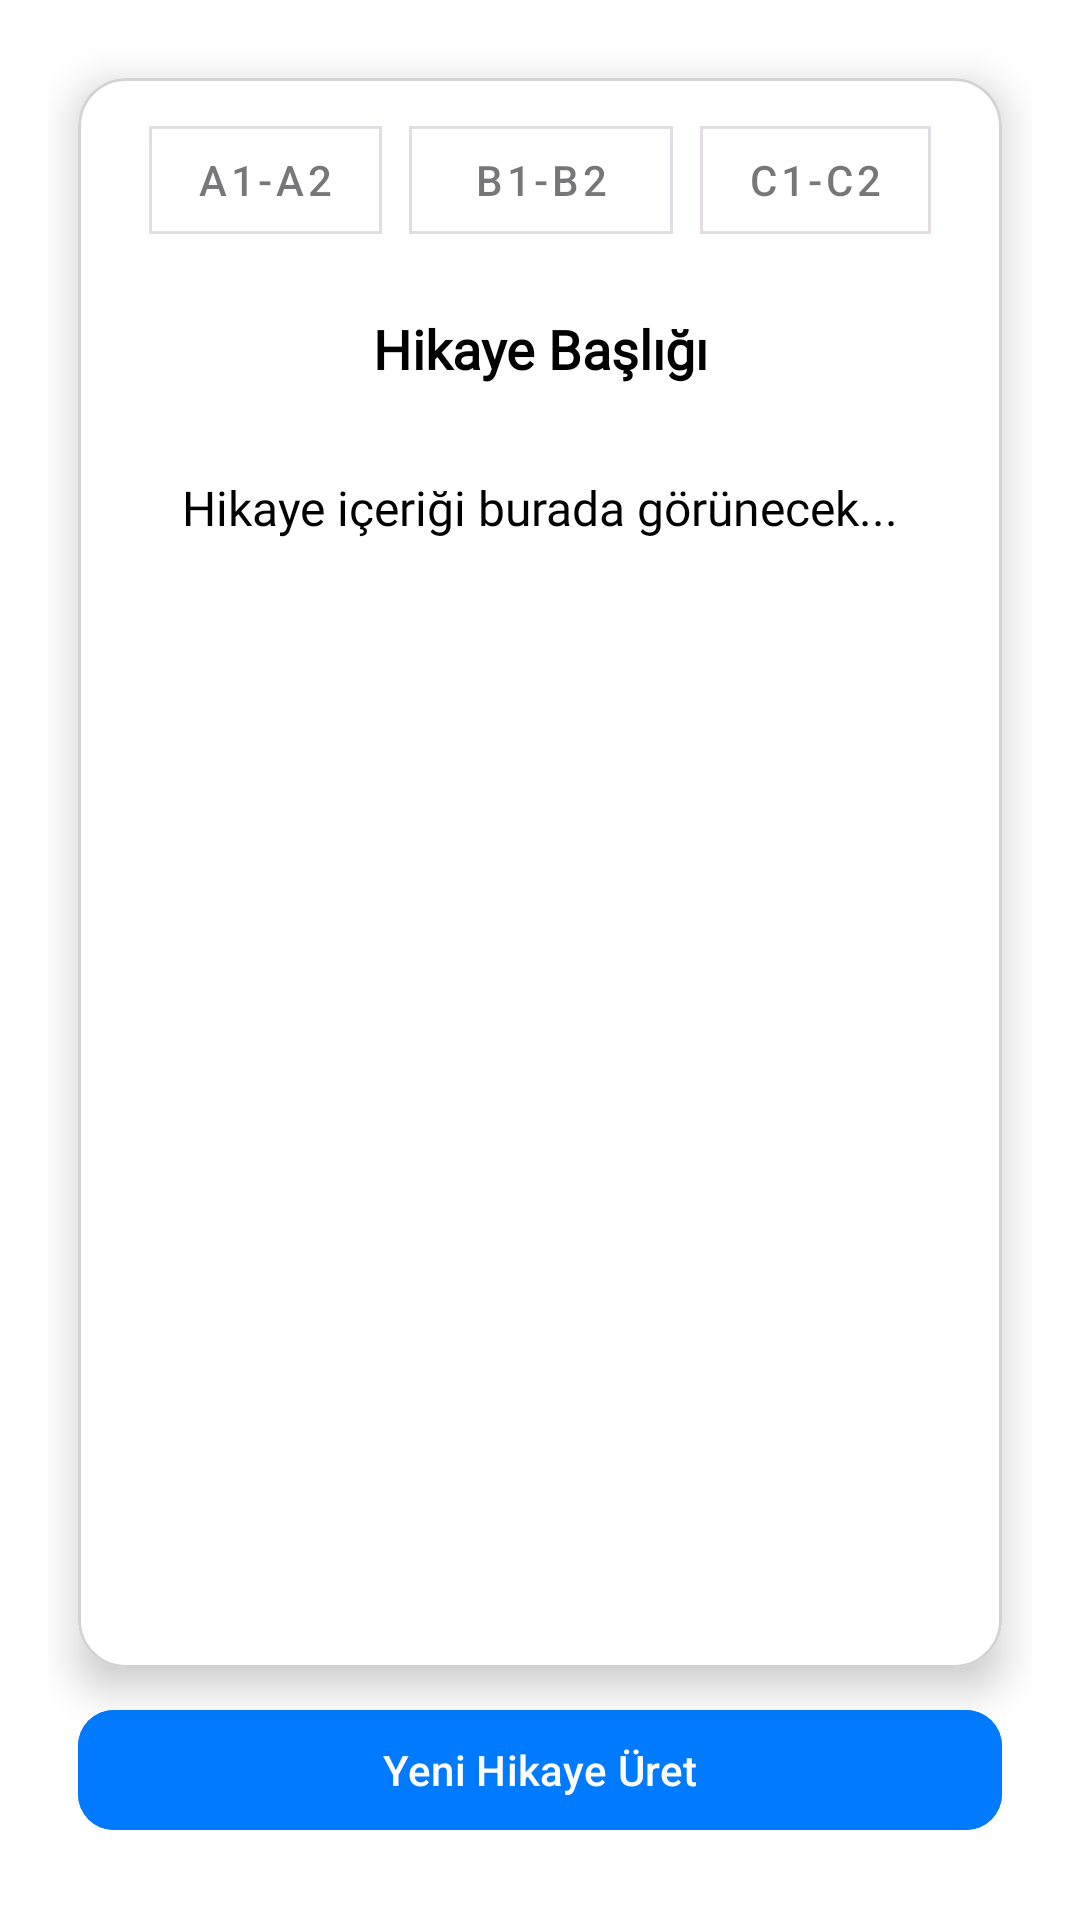

The Android layout XML behind this screen, and the referenced resources:
<!-- AndroidManifest.xml: application theme Theme.Fluenta -->
<!-- res/layout/fragment_story.xml -->
<androidx.constraintlayout.widget.ConstraintLayout
    xmlns:android="http://schemas.android.com/apk/res/android"
    xmlns:app="http://schemas.android.com/apk/res-auto"
    xmlns:tools="http://schemas.android.com/tools"
    android:layout_width="match_parent"
    android:layout_height="match_parent"
    android:background="@color/white"
    android:padding="16dp">


    

    
    <com.google.android.material.card.MaterialCardView
        android:id="@+id/cardStory"
        android:layout_width="0dp"
        android:layout_height="0dp"
        android:layout_margin="10dp"
        android:layout_marginBottom="10dp"
        android:backgroundTint="@color/white"
        android:padding="24dp"
        app:cardCornerRadius="16dp"
        app:cardElevation="8dp"
        app:layout_constraintBottom_toTopOf="@id/btnGenerateStory"
        app:layout_constraintEnd_toEndOf="parent"
        app:layout_constraintStart_toStartOf="parent"
        app:layout_constraintTop_toTopOf="parent"
        app:strokeColor="@color/line_gray"
        app:strokeWidth="1dp">

        
        <androidx.constraintlayout.widget.ConstraintLayout
            android:layout_width="match_parent"
            android:layout_height="match_parent"
            android:gravity="center_vertical"
            android:orientation="horizontal">

            <com.google.android.material.button.MaterialButtonToggleGroup
                android:id="@+id/toggleGroup"
                android:layout_width="wrap_content"
                android:layout_height="wrap_content"
                android:layout_marginTop="10dp"
                app:layout_constraintEnd_toEndOf="parent"
                app:layout_constraintHorizontal_bias="0.5"
                app:layout_constraintStart_toStartOf="parent"
                app:layout_constraintTop_toTopOf="parent"
                app:selectionRequired="true"
                app:singleSelection="true">

                <com.google.android.material.button.MaterialButton
                    android:id="@+id/btnA1A2"
                    style="@style/Widget.MaterialComponents.Button.OutlinedButton"
                    android:layout_width="wrap_content"
                    android:layout_height="wrap_content"
                    android:insetLeft="10dp"
                    android:insetRight="10dp"
                    android:text="@string/a1_a2"
                    app:shapeAppearanceOverlay="@style/RightRoundedMaterialButton" />

                <com.google.android.material.button.MaterialButton
                    android:id="@+id/btnB1B2"
                    style="@style/Widget.MaterialComponents.Button.OutlinedButton"
                    android:layout_width="wrap_content"
                    android:layout_height="wrap_content"
                    android:text="@string/b1_b2" />

                <com.google.android.material.button.MaterialButton
                    android:id="@+id/btnC1C2"
                    style="@style/Widget.MaterialComponents.Button.OutlinedButton"
                    android:layout_width="wrap_content"
                    android:layout_height="wrap_content"
                    android:insetLeft="10dp"
                    android:insetRight="10dp"
                    android:text="@string/c1_c2"
                    app:shapeAppearanceOverlay="@style/LeftRoundedMaterialButton" />
            </com.google.android.material.button.MaterialButtonToggleGroup>

          

            <TextView
                android:id="@+id/tvStoryTitle"
                android:layout_width="0dp"
                android:layout_height="wrap_content"
                android:layout_marginTop="20dp"
                android:fontFamily="@font/open_sans_font"
                android:gravity="center"
                android:text="@string/story_title"
                android:textColor="@color/black"
                android:textSize="18sp"
                android:textStyle="bold"
                app:layout_constraintEnd_toEndOf="parent"
                app:layout_constraintHorizontal_bias="0.5"
                app:layout_constraintStart_toStartOf="parent"
                app:layout_constraintTop_toBottomOf="@+id/toggleGroup" />


            <ScrollView
                android:id="@+id/scrollView2"
                android:layout_width="wrap_content"
                android:layout_height="0dp"
                android:layout_marginTop="10dp"
                android:layout_marginBottom="20dp"
                app:layout_constraintBottom_toBottomOf="parent"
                app:layout_constraintEnd_toEndOf="parent"
                app:layout_constraintHorizontal_bias="0.5"
                app:layout_constraintStart_toStartOf="parent"
                app:layout_constraintTop_toBottomOf="@+id/tvStoryTitle">

                <TextView
                    android:id="@+id/tvStoryContent"
                    android:layout_width="match_parent"
                    android:layout_height="wrap_content"
                    android:fontFamily="@font/open_sans_font"
                    android:lineSpacingExtra="6sp"
                    android:padding="20dp"
                    android:text="@string/story_content"
                    android:textColor="@color/black"
                    android:textSize="16sp" />
            </ScrollView>
        </androidx.constraintlayout.widget.ConstraintLayout>

        

    </com.google.android.material.card.MaterialCardView>

    
    <com.google.android.material.button.MaterialButton
        android:id="@+id/btnGenerateStory"
        android:layout_width="match_parent"
        android:layout_height="wrap_content"
        android:text="@string/create_a_new_story"
        android:textColor="@color/white"
        app:cornerRadius="12dp"
        android:layout_margin="10dp"
        android:backgroundTint="@color/app_blue"
        app:layout_constraintBottom_toBottomOf="parent"
        app:layout_constraintStart_toStartOf="parent"
        app:layout_constraintEnd_toEndOf="parent"/>
</androidx.constraintlayout.widget.ConstraintLayout>
<!-- resources referenced by this layout -->
<resources>
  <color name="app_blue">#007AFF</color>
  <color name="black">#FF000000</color>
  <color name="line_gray">#D3D3D3</color>
  <color name="white">#FFFFFFFF</color>
  <string name="a1_a2">A1-A2</string>
  <string name="b1_b2">B1-B2</string>
  <string name="c1_c2">C1-C2</string>
  <string name="create_a_new_story">Yeni Hikaye Üret</string>
  <string name="story_content">Hikaye içeriği burada görünecek...</string>
  <string name="story_title">Hikaye Başlığı</string>
  <string name="voice_it">Voice It</string>
  <style name="LeftRoundedMaterialButton">
              <item name="cornerFamily">rounded</item>
              <item name="cornerSizeTopLeft">16dp</item>
              <item name="cornerSizeBottomLeft">16dp</item>
              <item name="cornerSizeTopRight">0dp</item>
              <item name="cornerSizeBottomRight">0dp</item>
          </style>
  <style name="RightRoundedMaterialButton">
              <item name="cornerFamily">rounded</item>
              <item name="cornerSizeTopRight">16dp</item>
              <item name="cornerSizeBottomRight">16dp</item>
              <item name="cornerSizeTopLeft">0dp</item>
              <item name="cornerSizeBottomLeft">0dp</item>
          </style>
  <style name="Theme.Fluenta" parent="Base.Theme.Fluenta" />
  <style name="Base.Theme.Fluenta" parent="Theme.Material3.DayNight.NoActionBar">
          
          
      </style>
</resources>
